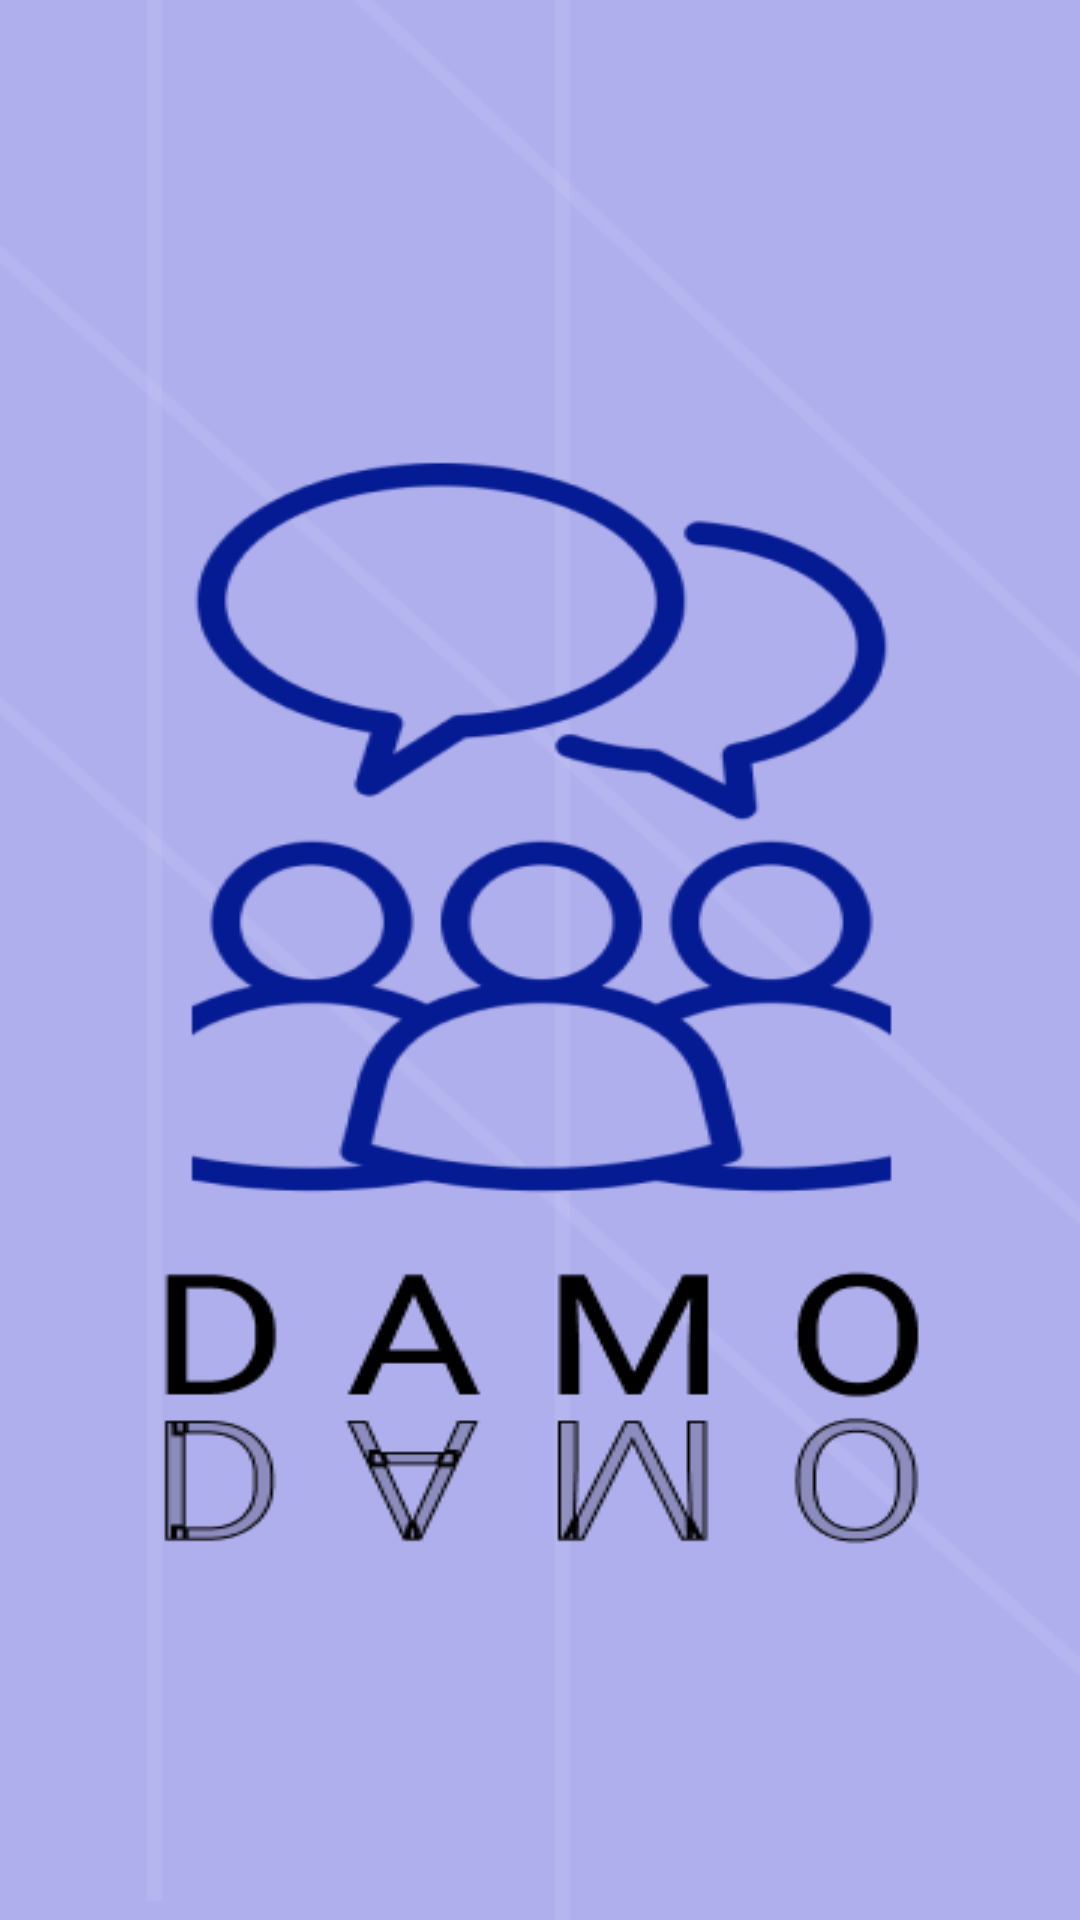

Layout XML and referenced resources for this Android screen:
<!-- AndroidManifest.xml: application theme Theme.MP_TermProject -->
<!-- res/layout/start.xml -->
<LinearLayout xmlns:android="http://schemas.android.com/apk/res/android"
    xmlns:app="http://schemas.android.com/apk/res-auto"
    xmlns:tools="http://schemas.android.com/tools"
    android:layout_width="match_parent"
    android:layout_height="match_parent"
    tools:context=".MainActivity">

    <ImageView
        android:layout_width="match_parent"
        android:layout_height="match_parent"
        android:background="@drawable/start" >
    </ImageView>

</LinearLayout>
<!-- resources referenced by this layout -->
<resources>
  <!-- drawable start: png bitmap (drawable, 39747 bytes) -->
  <style name="Theme.MP_TermProject" parent="Theme.AppCompat.DayNight.NoActionBar">
          <item name="windowNoTitle">true</item>
          
          <item name="colorPrimary">@color/purple_500</item>
          <item name="colorPrimaryVariant">@color/purple_700</item>
          <item name="colorOnPrimary">@color/white</item>
          
          <item name="colorSecondary">@color/teal_200</item>
          <item name="colorSecondaryVariant">@color/teal_700</item>
          <item name="colorOnSecondary">@color/black</item>
          
          <item name="android:statusBarColor">#AFAFEE</item>
          <item name="android:windowLightStatusBar" tools:targetApi="m">true</item>
          
      </style>
  <!-- not gathered from this repository: default colours our renderer supplied (Android Studio template values) -->
  <color name="purple_500">#FF6200EE</color>
  <color name="purple_700">#FF3700B3</color>
  <color name="teal_200">#FF03DAC5</color>
  <color name="teal_700">#FF018786</color>
  <color name="black">#FF000000</color>
  <color name="white">#FFFFFFFF</color>
</resources>
